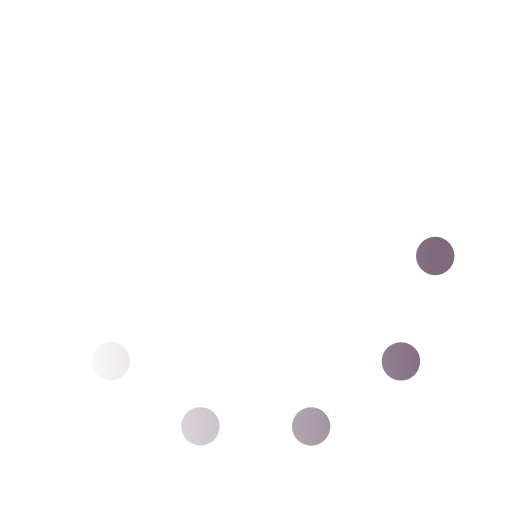
t = 0.00 s
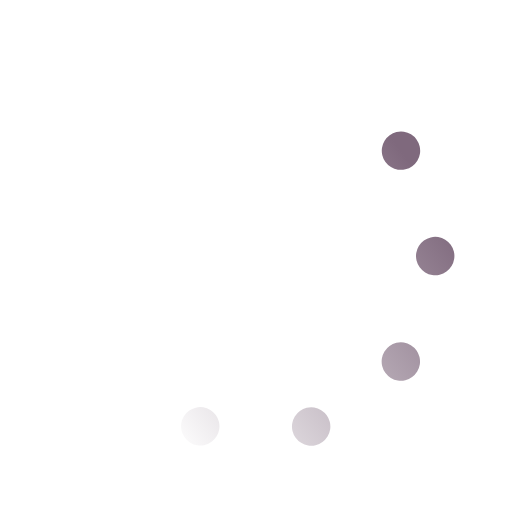
t = 0.33 s
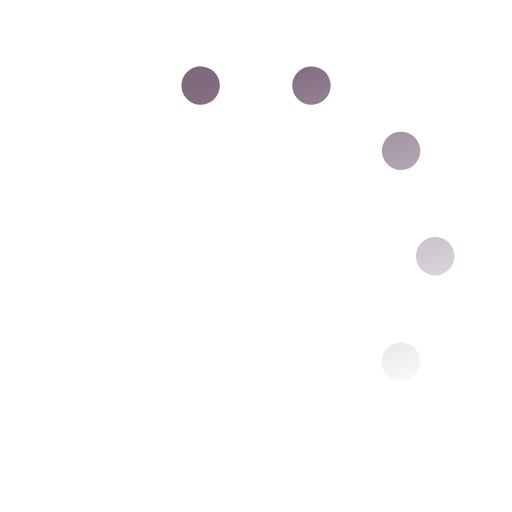
t = 0.67 s
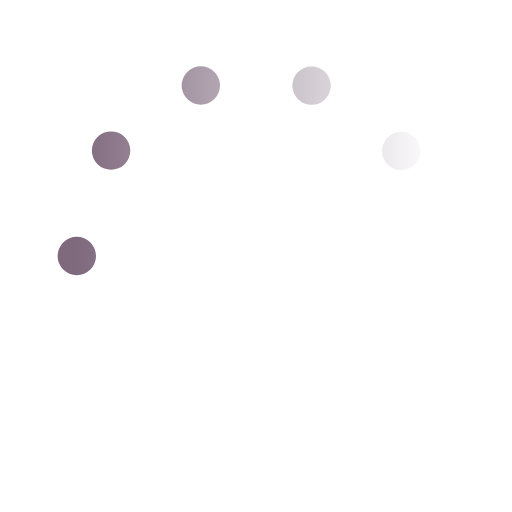
t = 1.00 s
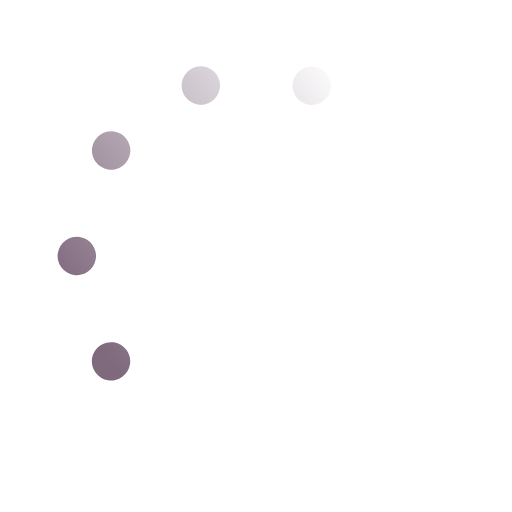
t = 1.33 s
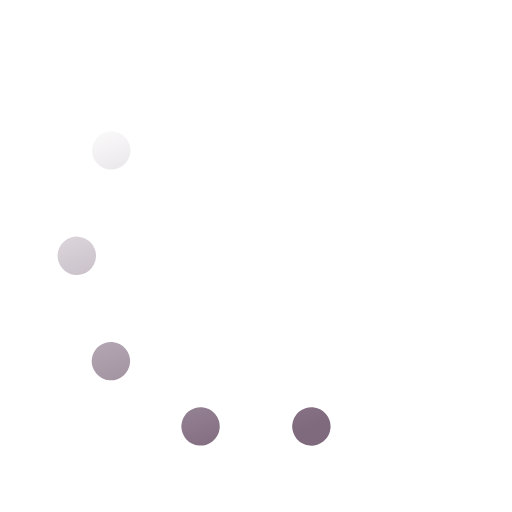
t = 1.67 s

The animated SVG that drew these frames (rendered in a browser with its animation timeline set to each time). Animation: 1 SMIL element (animateTransform=1); one cycle of 2.00 s, repeats indefinitely.

<svg xmlns='http://www.w3.org/2000/svg' viewBox='0 0 200 200'><linearGradient id='a8'><stop offset='0' stop-color='#7F697D' stop-opacity='0'></stop><stop offset='1' stop-color='#7F697D'></stop></linearGradient><circle fill='none' stroke='url(#a8)' stroke-width='15' stroke-linecap='round' stroke-dasharray='0 44 0 44 0 44 0 44 0 360' cx='100' cy='100' r='70' transform-origin='center'><animateTransform type='rotate' attributeName='transform' calcMode='discrete' dur='2' values='360;324;288;252;216;180;144;108;72;36' repeatCount='indefinite'></animateTransform></circle></svg>
